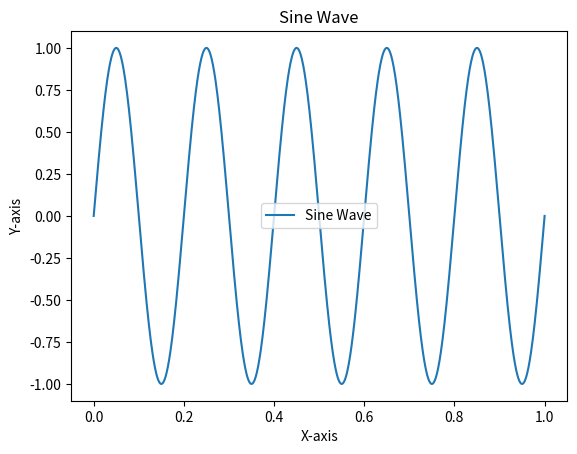
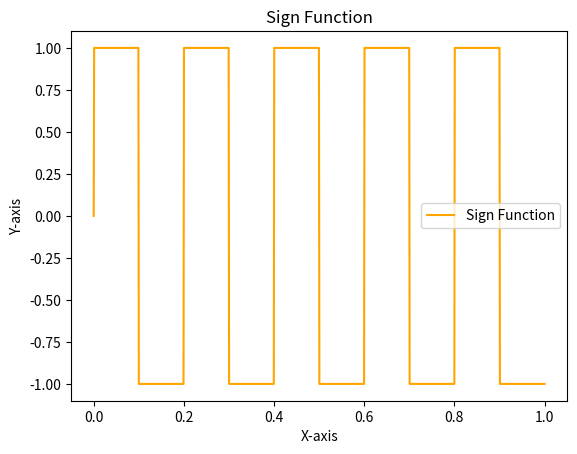
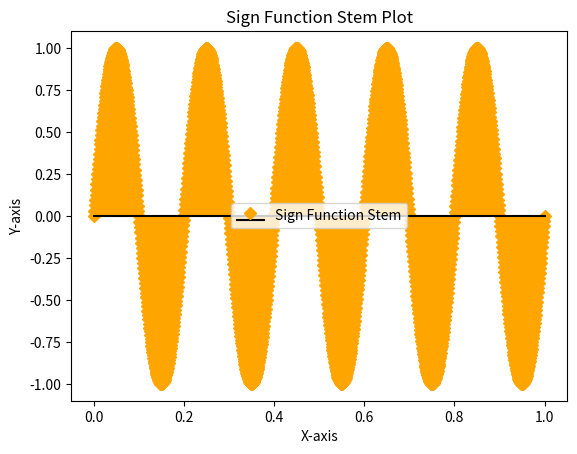

Source code (Python) for these figures, in order:
# import numpy as np
# import matplotlib.pyplot as plt

# x=np.linspace(-5,5,100)
# y=np.random.rand(100)
# sq = np.sign(y)
# plt.plot(x,y, label='Random Values')
# plt.plot(x,sq, label='Sign Function')
# plt.xlabel('X-axis')
# plt.ylabel('Y-axis')
# plt.title('Random Values and Sign Function')
# plt.legend()
# plt.show()

import numpy as np
import matplotlib.pyplot as plt

n=1000

x=np.linspace(0,1,n)
y=np.sin(2*np.pi*x*5)
y0=np.sign(y)

plt.figure(1)
# plt.subplot(2,1,1)
plt.plot(x,y, label='Sine Wave')
plt.xlabel('X-axis')
plt.ylabel('Y-axis')
plt.title('Sine Wave')
plt.legend()

plt.figure(2)
# plt.subplot(2,1,2)
plt.plot(x,y0, label='Sign Function', color='orange')
plt.xlabel('X-axis')
plt.ylabel('Y-axis')
plt.title('Sign Function')
plt.legend()

plt.figure(3)
plt.stem(x,y, label='Sign Function Stem', linefmt='orange', markerfmt='D', basefmt='k')
plt.xlabel('X-axis')
plt.ylabel('Y-axis')
plt.title('Sign Function Stem Plot')
plt.legend()

plt.show()
